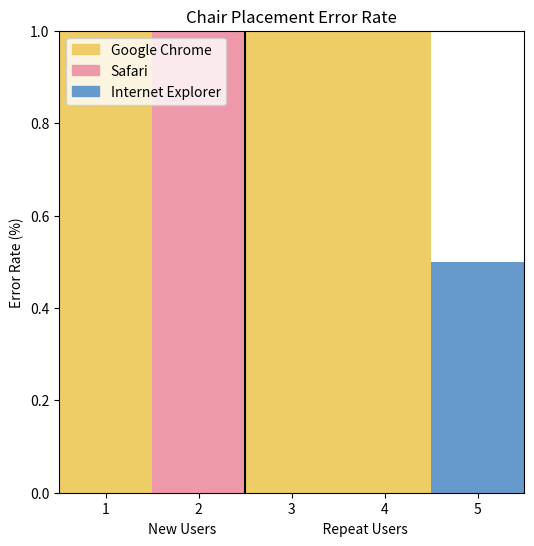

Here is the Python script that generated this plot:
from matplotlib import pyplot as plt
from matplotlib.patches import Patch

CHAIR_OR_ACCESSIBILITY_ERROR = True

COLORS = {"yellow" : "#EECC66", "red" : "#EE99AA", "blue" : "#6699CC"}

if CHAIR_OR_ACCESSIBILITY_ERROR:
    title = "Chair Placement Error Rate"
    data = [1,1,1,1,(30/60)]  # TODO
else:
    title = "Stack and Chair Accessibility Error Rate"
    data = [1,1,1,1,(74/80)]  # TODO

# Plot Bars with Error Rate for each user
fig, ax = plt.subplots(figsize=(6, 6))
plt.bar(x=0.5, height=data[0], width=1, color=COLORS["yellow"])
plt.bar(x=1.5, height=data[1], width=1, color=COLORS["red"])
plt.bar(x=2.5, height=data[2], width=1, color=COLORS["yellow"])
plt.bar(x=3.5, height=data[3], width=1, color=COLORS["yellow"])
plt.bar(x=4.5, height=data[4], width=1, color=COLORS["blue"])

# Scale Plot
plt.ylim(0, 1)
plt.xlim(0, 5)

# Label Axes
plt.title(title)
plt.ylabel("Error Rate (%)")
plt.xlabel("New Users                                  Repeat Users         ")
plt.xticks([0.5, 1.5, 2.5, 3.5, 4.5], [1, 2, 3, 4, 5])
ax.legend([Patch(color=colour) for colour in COLORS.values()], ["Google Chrome", "Safari", "Internet Explorer"], loc="upper left")

# Plot Dividing Line
plt.plot([2, 2], [0, 1], color="black")

plt.show()

